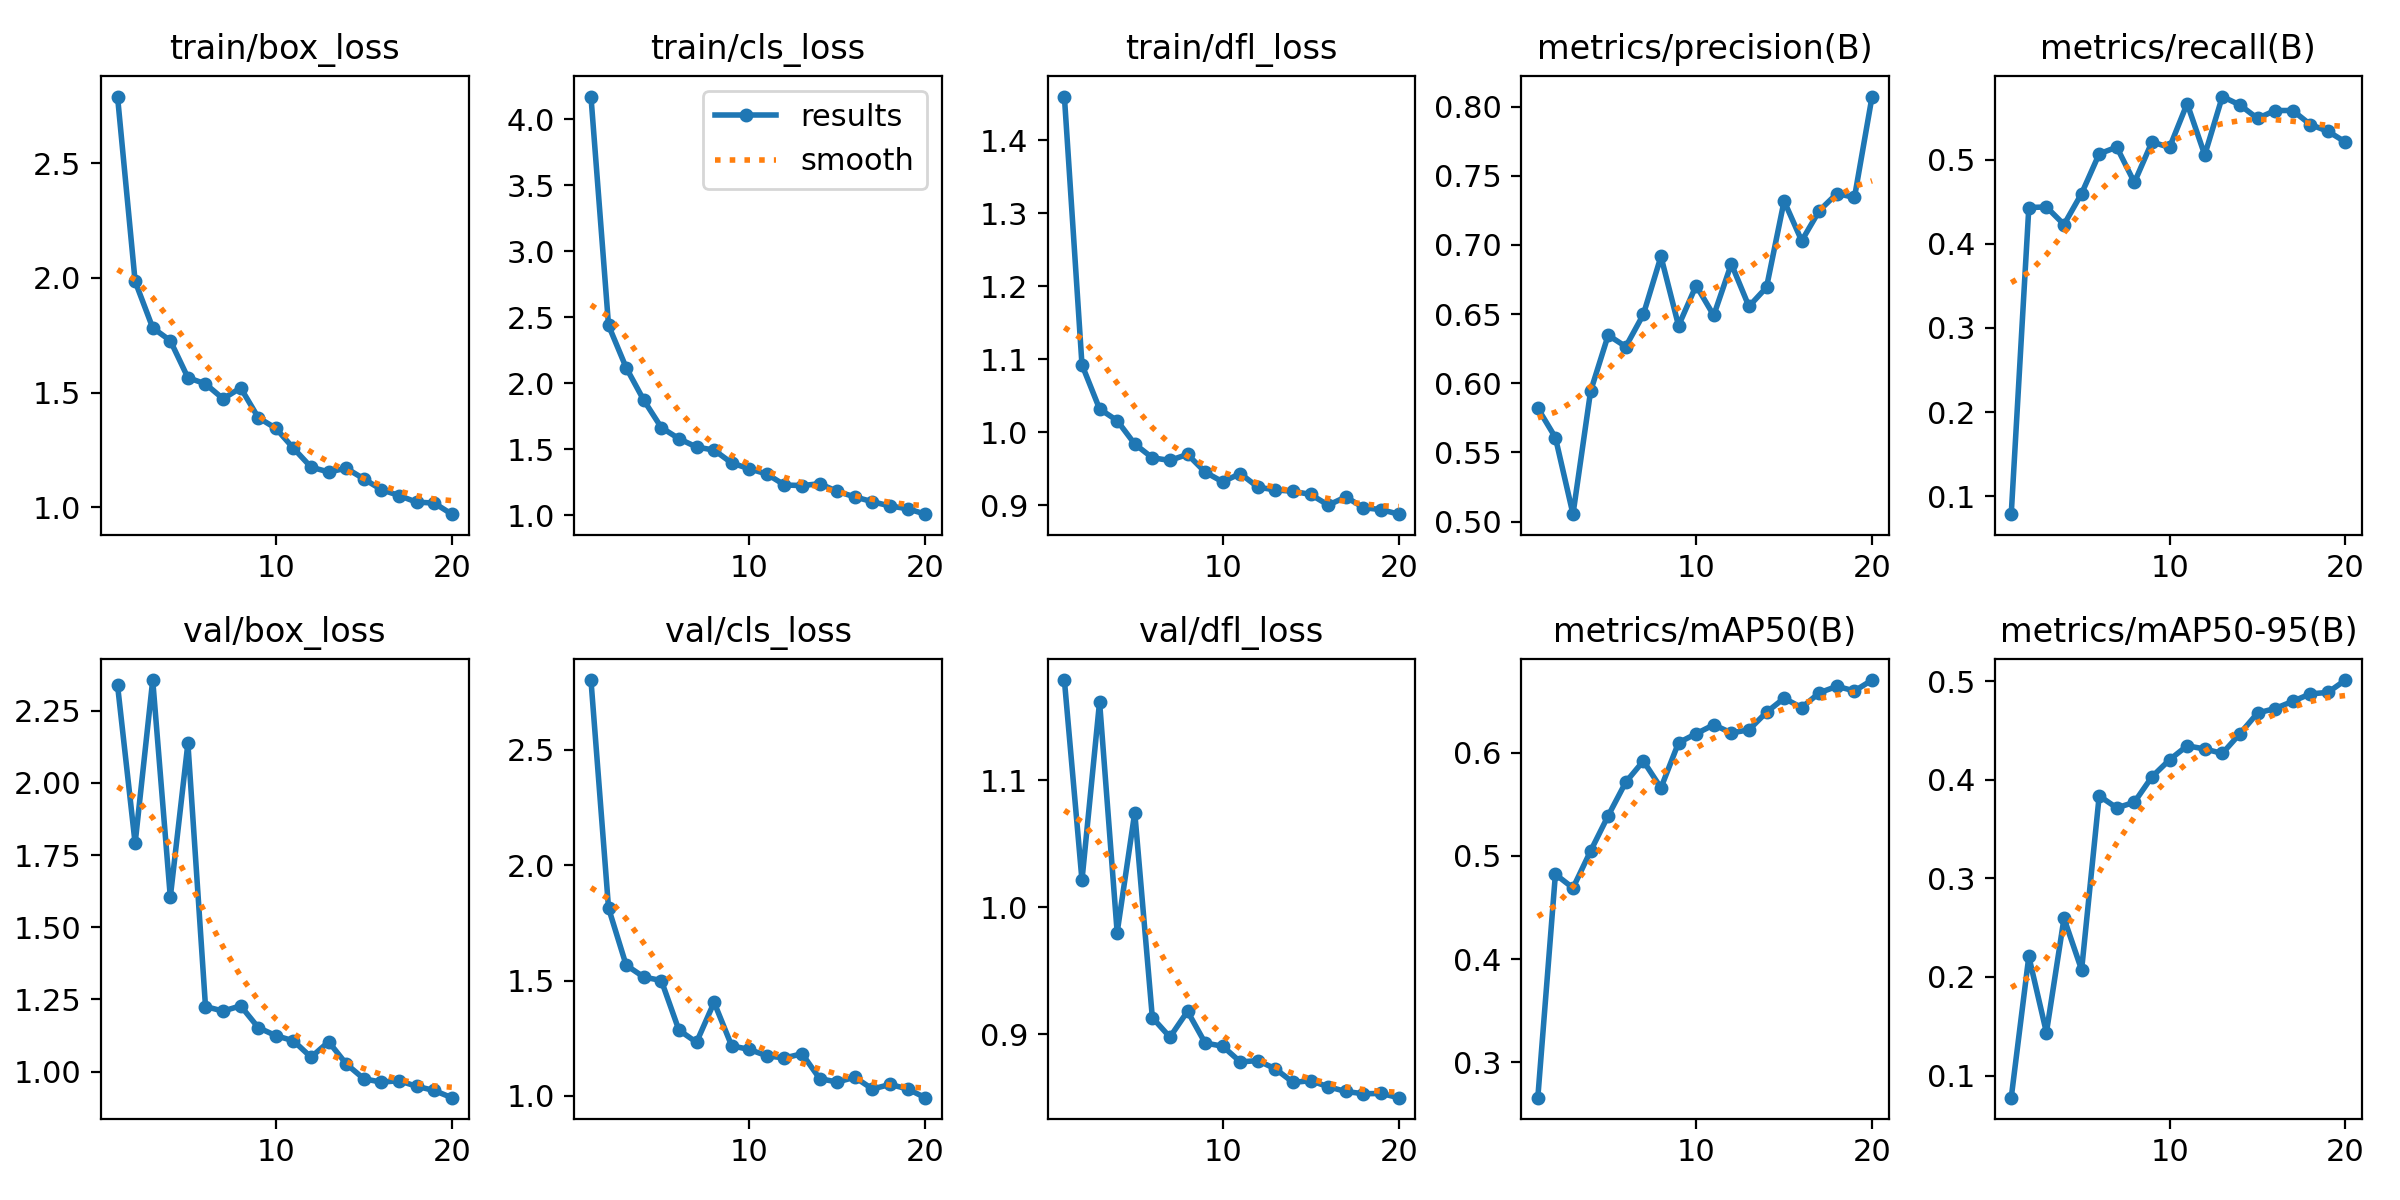

Data behind this chart, as committed beside it:
epoch, time, train/box_loss, train/cls_loss, train/dfl_loss, metrics/precision(B), metrics/recall(B), metrics/mAP50(B), metrics/mAP50-95(B), val/box_loss, val/cls_loss, val/dfl_loss, lr/pg0, lr/pg1, lr/pg2
1, 32.1, 2.79, 4.17, 1.459, 0.582, 0.07872, 0.2657, 0.07756, 2.338, 2.802, 1.179, 0.0005501, 0.0005501, 0.0005501
2, 58.95, 1.985, 2.437, 1.093, 0.5608, 0.4431, 0.4821, 0.2208, 1.79, 1.814, 1.021, 0.001051, 0.001051, 0.001051
3, 83.91, 1.782, 2.118, 1.032, 0.5054, 0.4437, 0.4688, 0.1436, 2.356, 1.567, 1.162, 0.001497, 0.001497, 0.001497
4, 109.3, 1.726, 1.872, 1.016, 0.5942, 0.4228, 0.5046, 0.2595, 1.604, 1.515, 0.9802, 0.001419, 0.001419, 0.001419
5, 134.8, 1.565, 1.664, 0.9841, 0.6348, 0.4597, 0.5388, 0.2072, 2.137, 1.5, 1.075, 0.001337, 0.001337, 0.001337
6, 160.2, 1.538, 1.58, 0.9653, 0.6265, 0.5069, 0.5713, 0.3837, 1.225, 1.285, 0.9133, 0.001254, 0.001254, 0.001254
7, 185.9, 1.473, 1.516, 0.9616, 0.6498, 0.5148, 0.5918, 0.3715, 1.21, 1.233, 0.8979, 0.001172, 0.001172, 0.001172
8, 211.5, 1.52, 1.493, 0.97, 0.6917, 0.4728, 0.5658, 0.3773, 1.228, 1.406, 0.9182, 0.001089, 0.001089, 0.001089
9, 237.2, 1.391, 1.396, 0.9457, 0.6416, 0.521, 0.6096, 0.403, 1.152, 1.217, 0.8933, 0.001007, 0.001007, 0.001007
10, 263.1, 1.344, 1.352, 0.9323, 0.6707, 0.5145, 0.6183, 0.4203, 1.125, 1.202, 0.8907, 0.0009244, 0.0009244, 0.0009244
11, 384.1, 1.257, 1.312, 0.9437, 0.6491, 0.5666, 0.6269, 0.4345, 1.107, 1.174, 0.8784, 0.0008418, 0.0008418, 0.0008418
12, 408, 1.175, 1.229, 0.9251, 0.6864, 0.5055, 0.619, 0.4312, 1.05, 1.165, 0.8794, 0.0007593, 0.0007593, 0.0007593
13, 432.6, 1.154, 1.224, 0.9212, 0.6556, 0.5749, 0.622, 0.4267, 1.103, 1.183, 0.8729, 0.0006768, 0.0006768, 0.0006768
14, 456.9, 1.17, 1.239, 0.9195, 0.6694, 0.5649, 0.6391, 0.4468, 1.027, 1.075, 0.8622, 0.0005943, 0.0005943, 0.0005943
15, 481.6, 1.124, 1.18, 0.915, 0.7318, 0.5489, 0.6526, 0.4677, 0.9753, 1.06, 0.8636, 0.0005118, 0.0005118, 0.0005118
16, 506.6, 1.077, 1.139, 0.9005, 0.703, 0.5583, 0.6435, 0.4723, 0.9637, 1.081, 0.8588, 0.0004293, 0.0004293, 0.0004293
17, 531.3, 1.051, 1.102, 0.9117, 0.7248, 0.5583, 0.6579, 0.4796, 0.9687, 1.03, 0.8551, 0.0003467, 0.0003467, 0.0003467
18, 555.7, 1.022, 1.07, 0.8969, 0.7372, 0.5417, 0.6642, 0.4871, 0.9493, 1.05, 0.8533, 0.0002642, 0.0002642, 0.0002642
19, 580.6, 1.019, 1.049, 0.8944, 0.7344, 0.5336, 0.6597, 0.4886, 0.9348, 1.03, 0.8536, 0.0001817, 0.0001817, 0.0001817
20, 606.5, 0.9699, 1.008, 0.8881, 0.8073, 0.5209, 0.6702, 0.5012, 0.9099, 0.9926, 0.8502, 9.91865e-05, 9.91865e-05, 9.91865e-05
